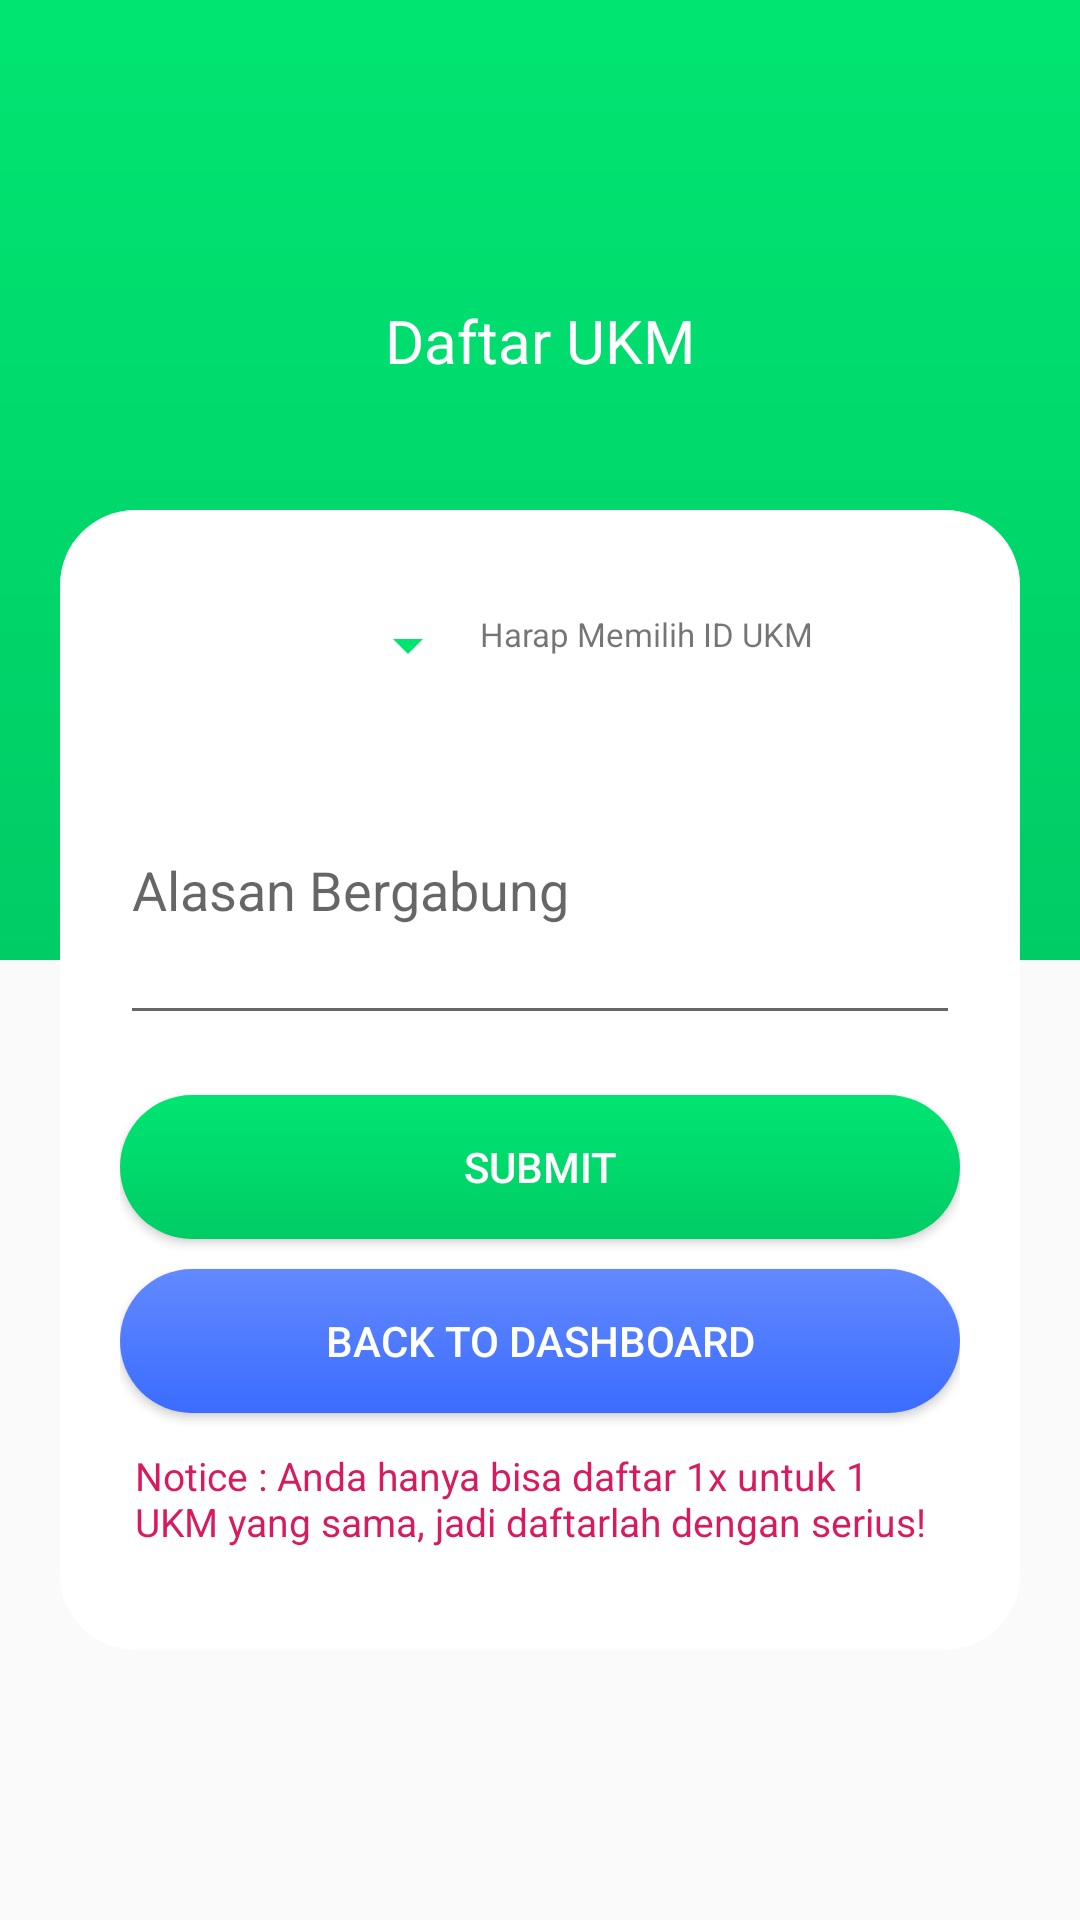

Reconstruct the res/layout file that produces this screen, plus the resources it refers to.
<!-- AndroidManifest.xml: activity theme AppThemeDaftarUkm -->
<!-- res/layout/activity_daftar_ukm.xml -->
<?xml version="1.0" encoding="utf-8"?>
<RelativeLayout xmlns:android="http://schemas.android.com/apk/res/android"
    xmlns:app="http://schemas.android.com/apk/res-auto"
    xmlns:tools="http://schemas.android.com/tools"
    android:layout_width="match_parent"
    android:layout_height="match_parent"
    tools:context=".DaftarUkmActivity">

    <LinearLayout
        android:orientation="vertical"
        android:layout_width="match_parent"
        android:layout_height="match_parent">
        <ImageView
            android:background="@drawable/background_gradient_daftarukm"
            android:layout_weight="1"
            android:layout_width="match_parent"
            android:layout_height="0dp" />
        <ImageView
            android:layout_weight="1"
            android:layout_width="match_parent"
            android:layout_height="0dp" />
    </LinearLayout>

    <LinearLayout
        android:layout_marginTop="170dp"
        android:id="@+id/LLInput"
        android:layout_marginRight="20dp"
        android:layout_marginLeft="20dp"
        android:layout_centerHorizontal="true"
        android:background="@drawable/background_white"
        android:padding="20dp"
        android:orientation="vertical"
        android:layout_width="match_parent"
        android:layout_height="380dp">

        
            
            
            
            
            
            
            
            
        <LinearLayout
            android:layout_width="match_parent"
            android:layout_height="wrap_content"
            android:orientation="horizontal">

            <Spinner
                android:id="@+id/spinnerUKM"
                android:backgroundTint="@color/colorLightGreen"
                android:layout_marginTop="5dp"
                android:layout_marginBottom="5dp"
                android:layout_width="120dp"
                android:layout_height="40dp">
            </Spinner>

            <TextView
                android:id="@+id/txtNamaUKM"
                android:layout_width="match_parent"
                android:layout_height="match_parent"
                android:textSize="11dp"
                android:layout_marginTop="14dp"
                android:layout_marginBottom="5dp"
                android:text="Harap Memilih ID UKM" />
        </LinearLayout>

        <EditText
            android:id="@+id/etAlasan"
            android:layout_marginTop="5dp"
            android:drawablePadding="20dp"
            android:drawableRight="@drawable/ic_lock_outline_black_24dp"
            android:hint="Alasan Bergabung"
            android:layout_width="match_parent"
            android:layout_height="100dp" />
        <Button
            android:id="@+id/btnDaftar"
            android:textColor="#FFF"
            android:background="@drawable/rec_gradient_daftarukm"
            android:layout_marginTop="20dp"
            android:textAllCaps="false"
            android:text="SUBMIT"
            android:layout_width="match_parent"
            android:layout_height="wrap_content" />
        <Button
            android:id="@+id/btnBackToMenu"
            android:textColor="#FFF"
            android:background="@drawable/rec_gradient_signin"
            android:layout_marginTop="10dp"
            android:textAllCaps="false"
            android:text="BACK TO DASHBOARD"
            android:layout_width="match_parent"
            android:layout_height="wrap_content" />

        <TextView
            android:id="@+id/txtnotice"
            android:textSize="13sp"
            android:layout_marginLeft="5dp"
            android:textColor="@color/colorAccent"
            android:layout_marginTop="12dp"
            android:layout_centerHorizontal="true"
            android:text="Notice : Anda hanya bisa daftar 1x untuk 1 UKM yang sama, jadi daftarlah dengan serius!"
            android:layout_width="wrap_content"
            android:layout_height="wrap_content" />

    </LinearLayout>

    <TextView
        android:id="@+id/txtDaftar"
        android:drawableLeft="@drawable/ic_navigate_next_white_24dp"
        android:textSize="20sp"
        android:textColor="#FFF"
        android:layout_marginTop="100dp"
        android:layout_centerHorizontal="true"
        android:text="Daftar UKM"
        android:layout_width="wrap_content"
        android:layout_height="wrap_content" />

</RelativeLayout>
<!-- resources referenced by this layout -->
<resources>
  <color name="colorAccent">#D81B60</color>
  <color name="colorLightGreen">#00e572</color>
  <!-- drawable background_gradient_daftarukm (drawable) -->
  <?xml version="1.0" encoding="utf-8"?>
  <shape xmlns:android="http://schemas.android.com/apk/res/android"
      android:shape="rectangle">
      <gradient
          android:startColor="#00cc65"
          android:endColor="#00e572"
          android:angle="90"/>
  </shape>
  <!-- drawable background_white (drawable) -->
  <?xml version="1.0" encoding="utf-8"?>
  <shape xmlns:android="http://schemas.android.com/apk/res/android"
      android:shape="rectangle">
      <gradient
          android:startColor="#FFF"
          android:endColor="#FFF"
          android:angle="90"/>
  
      <corners
          android:radius="25dp"/>
  </shape>
  <!-- drawable rec_gradient_daftarukm (drawable) -->
  <?xml version="1.0" encoding="utf-8"?>
  <shape xmlns:android="http://schemas.android.com/apk/res/android"
      android:shape="rectangle">
      <gradient
          android:startColor="#00cc65"
          android:endColor="#00e572"
          android:angle="90"/>
      <corners
          android:radius="25dp"/>
  </shape>
  <!-- drawable rec_gradient_signin (drawable) -->
  <?xml version="1.0" encoding="utf-8"?>
  <shape xmlns:android="http://schemas.android.com/apk/res/android"
      android:shape="rectangle">
      <gradient
          android:startColor="#3b6cff"
          android:endColor="#6289ff"
          android:angle="90"/>
      <corners
          android:radius="25dp"/>
  </shape>
  <style name="AppThemeDaftarUkm" parent="Theme.AppCompat.Light.NoActionBar">
          
          <item name="colorPrimary">@color/colorLightGreen</item>
          <item name="colorPrimaryDark">@color/colorLightGreen</item>
          <item name="colorAccent">@color/colorLightGreen</item>
      </style>
</resources>
